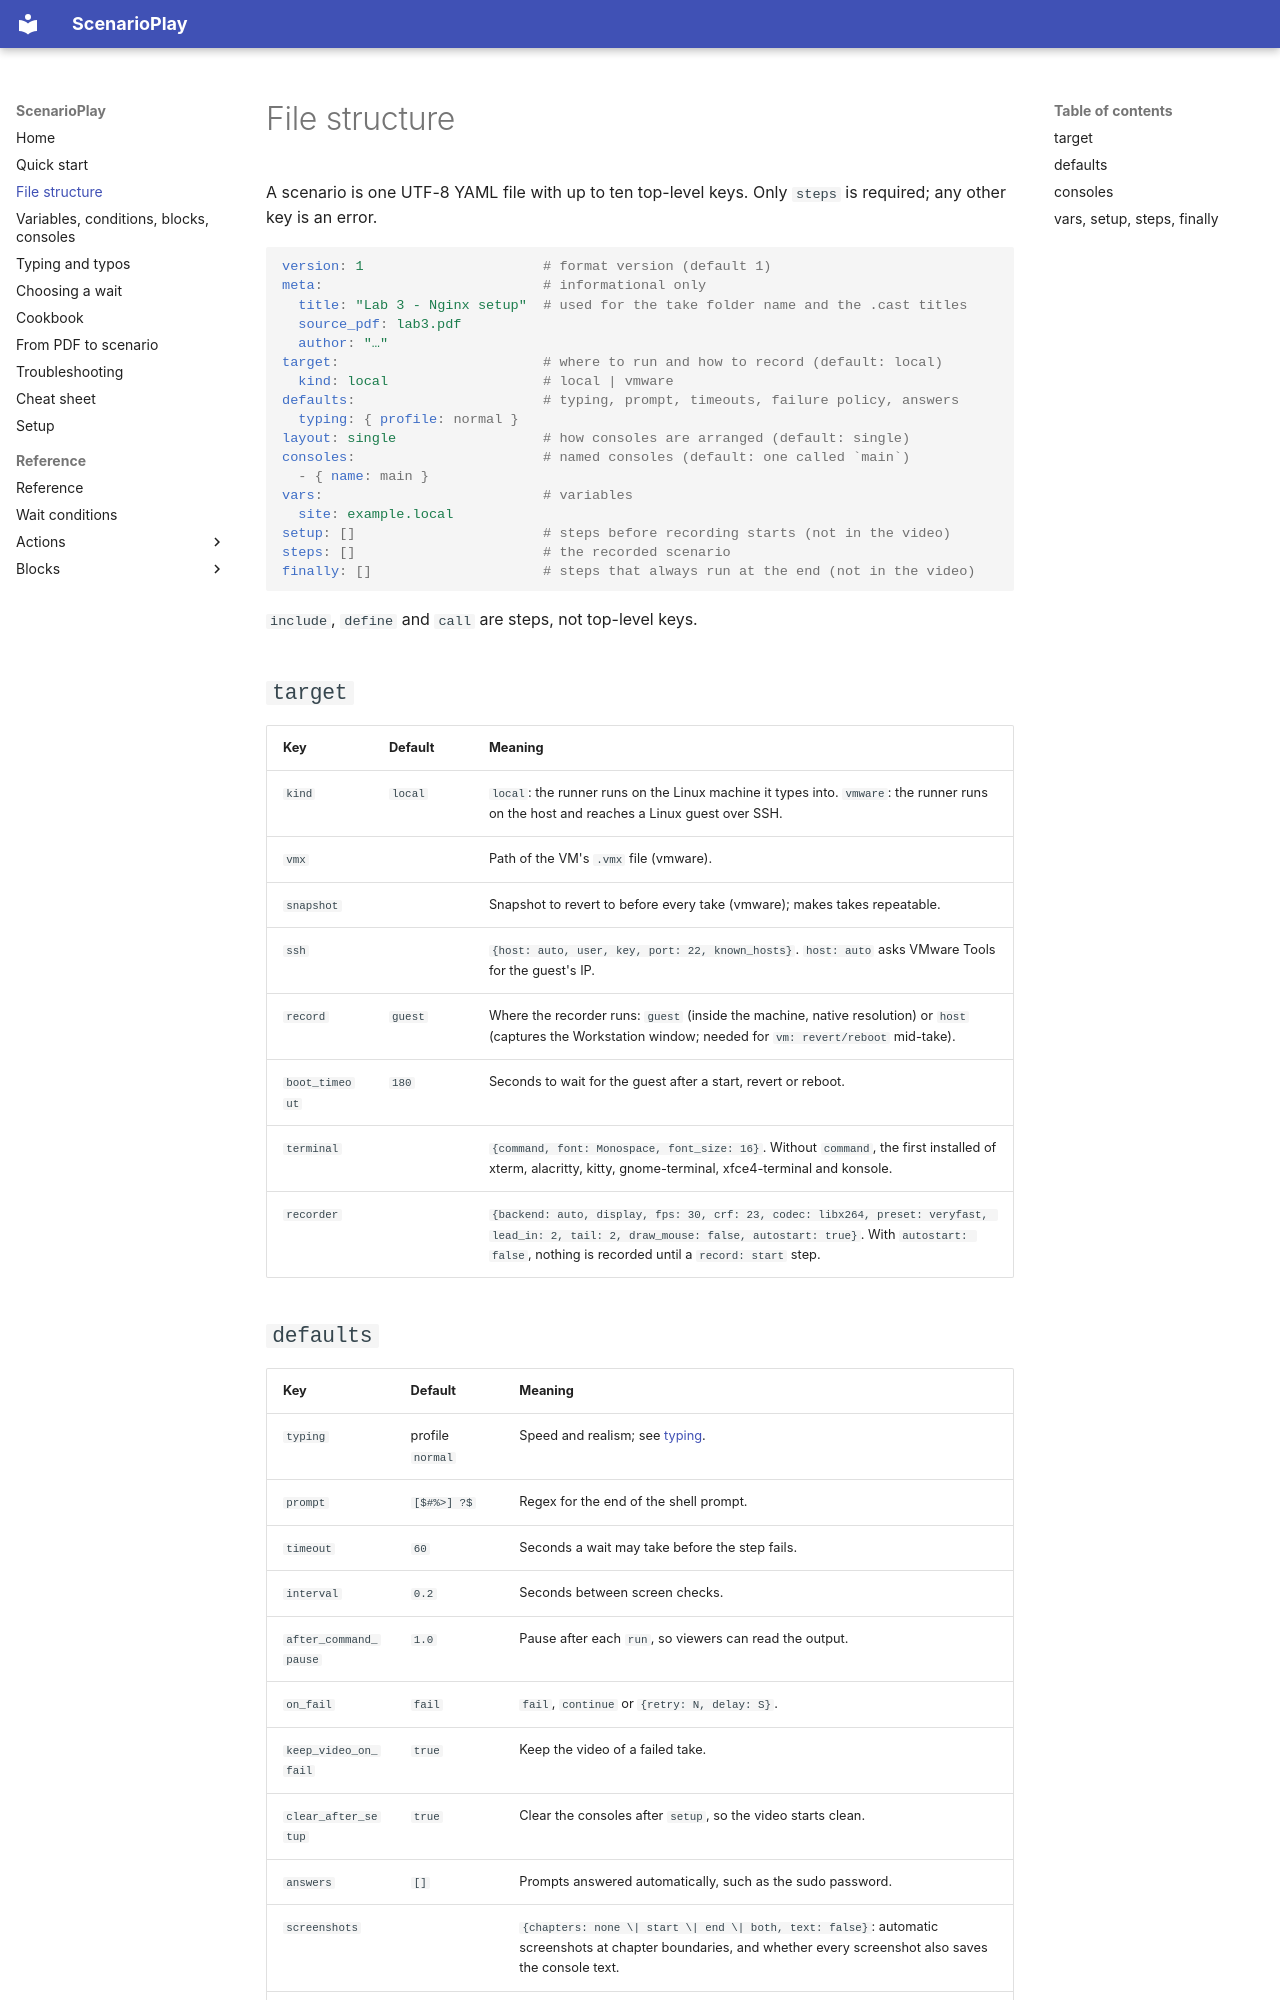

repository: ez4gotit/DemoTyper · page: file-structure/index.html · generator: mkdocs

# File structure

A scenario is one UTF-8 YAML file with up to ten top-level keys. Only `steps` is required;
any other key is an error.

```yaml
version: 1                      # format version (default 1)
meta:                           # informational only
  title: "Lab 3 - Nginx setup"  # used for the take folder name and the .cast titles
  source_pdf: lab3.pdf
  author: "…"
target:                         # where to run and how to record (default: local)
  kind: local                   # local | vmware
defaults:                       # typing, prompt, timeouts, failure policy, answers
  typing: { profile: normal }
layout: single                  # how consoles are arranged (default: single)
consoles:                       # named consoles (default: one called `main`)
  - { name: main }
vars:                           # variables
  site: example.local
setup: []                       # steps before recording starts (not in the video)
steps: []                       # the recorded scenario
finally: []                     # steps that always run at the end (not in the video)
```

`include`, `define` and `call` are steps, not top-level keys.

## `target`

| Key | Default | Meaning |
| --- | --- | --- |
| `kind` | `local` | `local`: the runner runs on the Linux machine it types into. `vmware`: the runner runs on the host and reaches a Linux guest over SSH. |
| `vmx` | | Path of the VM's `.vmx` file (vmware). |
| `snapshot` | | Snapshot to revert to before every take (vmware); makes takes repeatable. |
| `ssh` | | `{host: auto, user, key, port: 22, known_hosts}`. `host: auto` asks VMware Tools for the guest's IP. |
| `record` | `guest` | Where the recorder runs: `guest` (inside the machine, native resolution) or `host` (captures the Workstation window; needed for `vm: revert/reboot` mid-take). |
| `boot_timeout` | `180` | Seconds to wait for the guest after a start, revert or reboot. |
| `terminal` | | `{command, font: Monospace, font_size: 16}`. Without `command`, the first installed of xterm, alacritty, kitty, gnome-terminal, xfce4-terminal and konsole. |
| `recorder` | | `{backend: auto, display, fps: 30, crf: 23, codec: libx264, preset: veryfast, lead_in: 2, tail: 2, draw_mouse: false, autostart: true}`. With `autostart: false`, nothing is recorded until a `record: start` step. |
